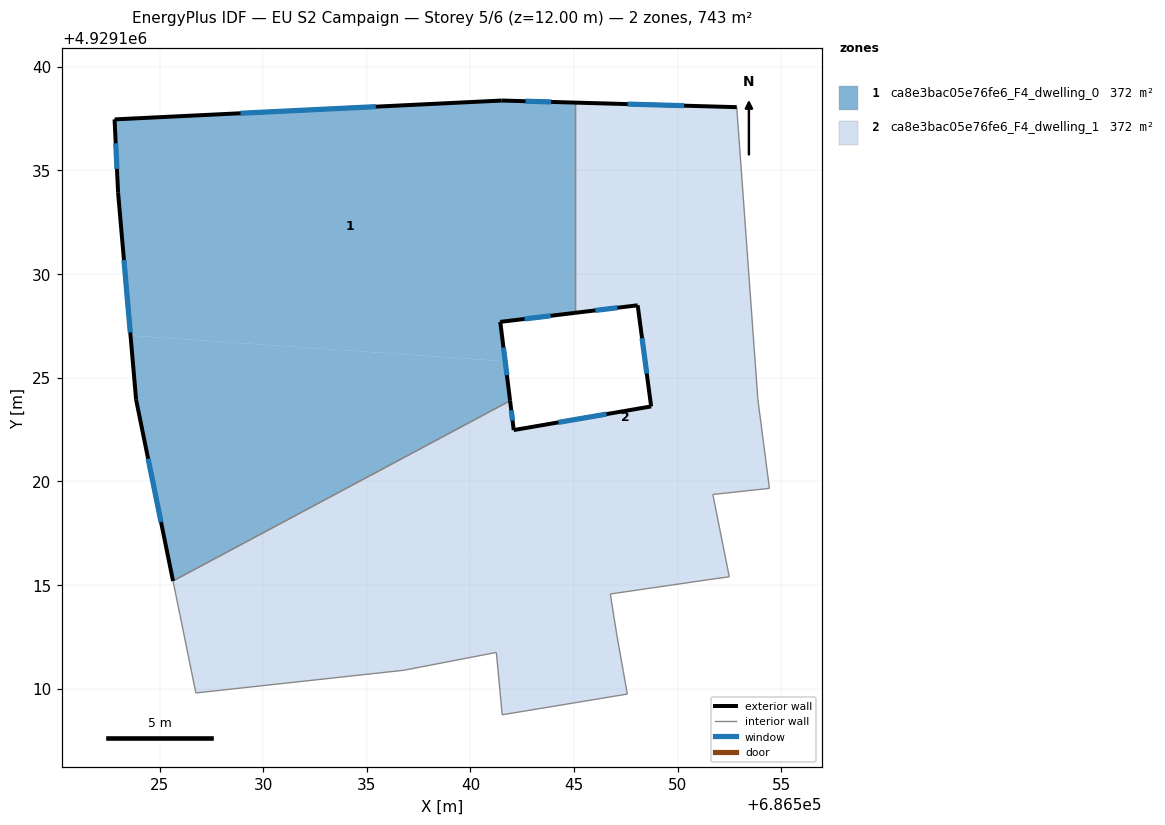
=== STOREY PLAN SPEC (per zone: floor XY polygon, exterior-wall plan segments, windows/doors) ===
zone 1: ca8e3bac05e76fe6_F4_dwelling_0  (371.5 m²)
  floor: (686545.04, 4929128.13) (686545.04, 4929138.28) (686541.51, 4929138.38) (686522.83, 4929137.46) (686523.00, 4929133.93) (686523.60, 4929127.04) (686541.67, 4929125.79) (686541.44, 4929127.70)
  floor: (686541.91, 4929123.89) (686541.67, 4929125.79) (686523.60, 4929127.04) (686523.87, 4929123.94) (686525.65, 4929115.19)
  exterior wall: (686523.00, 4929133.93) – (686522.83, 4929137.46)  [3.5 m]
    window: (686522.94, 4929135.08) – (686522.88, 4929136.31)  [1.3 m²]
  exterior wall: (686522.83, 4929137.46) – (686541.51, 4929138.38)  [18.7 m]
    window: (686528.90, 4929137.76) – (686535.43, 4929138.08)  [6.9 m²]
  exterior wall: (686541.51, 4929138.38) – (686545.04, 4929138.28)  [3.5 m]
    window: (686542.66, 4929138.34) – (686543.89, 4929138.31)  [1.3 m²]
  exterior wall: (686545.04, 4929128.13) – (686541.44, 4929127.70)  [3.6 m]
    window: (686543.87, 4929127.99) – (686542.61, 4929127.84)  [1.3 m²]
  exterior wall: (686541.44, 4929127.70) – (686541.91, 4929123.89)  [3.8 m]
    window: (686541.59, 4929126.46) – (686541.76, 4929125.13)  [1.4 m²]
  exterior wall: (686525.65, 4929115.19) – (686523.87, 4929123.94)  [8.9 m]
    window: (686525.07, 4929118.04) – (686524.45, 4929121.09)  [3.3 m²]
  exterior wall: (686523.87, 4929123.94) – (686523.00, 4929133.93)  [10.0 m]
    window: (686523.58, 4929127.18) – (686523.28, 4929130.68)  [3.7 m²]
  interior walls: 2
zone 2: ca8e3bac05e76fe6_F4_dwelling_1  (371.5 m²)
  floor: (686536.90, 4929110.91) (686543.46, 4929122.71) (686542.09, 4929122.47) (686541.91, 4929123.89) (686525.65, 4929115.19) (686526.75, 4929109.79) (686536.79, 4929110.89)
  floor: (686547.57, 4929109.74) (686547.38, 4929110.82) (686547.06, 4929112.62) (686546.75, 4929114.57) (686551.90, 4929115.32) (686552.49, 4929115.39) (686551.69, 4929119.37) (686554.43, 4929119.66) (686553.87, 4929123.95) (686552.85, 4929138.05) (686545.04, 4929138.28) (686545.04, 4929128.13) (686548.07, 4929128.50) (686548.72, 4929123.62) (686543.46, 4929122.71) (686536.90, 4929110.91) (686541.25, 4929111.75) (686541.43, 4929109.86) (686541.53, 4929108.74)
  exterior wall: (686541.91, 4929123.89) – (686542.09, 4929122.47)  [1.4 m]
    window: (686541.97, 4929123.43) – (686542.03, 4929122.93)  [0.5 m²]
  exterior wall: (686542.09, 4929122.47) – (686548.72, 4929123.62)  [6.7 m]
    window: (686544.24, 4929122.85) – (686546.56, 4929123.24)  [2.5 m²]
  exterior wall: (686548.72, 4929123.62) – (686548.07, 4929128.50)  [4.9 m]
    window: (686548.51, 4929125.20) – (686548.28, 4929126.91)  [1.8 m²]
  exterior wall: (686548.07, 4929128.50) – (686545.04, 4929128.13)  [3.0 m]
    window: (686547.08, 4929128.38) – (686546.03, 4929128.25)  [1.1 m²]
  exterior wall: (686545.04, 4929138.28) – (686552.85, 4929138.05)  [7.8 m]
    window: (686547.58, 4929138.20) – (686550.31, 4929138.13)  [2.9 m²]
  interior walls: 17

=== DERIVED (storey summary) ===
Building: EU S2 Campaign
Storey: 5 of 6  (floor level z = 12.00 m)
Storey gross floor area: 743.0 m²
Zones on this storey: 2
  - ca8e3bac05e76fe6_F4_dwelling_0: floor 371.5 m²; exterior wall 52.2 m (156.6 m²); 7 window(s) 19.1 m²; WWR 12.2%
  - ca8e3bac05e76fe6_F4_dwelling_1: floor 371.5 m²; exterior wall 23.9 m (71.8 m²); 5 window(s) 8.8 m²; WWR 12.2%
Zone adjacency (shared interzone walls):
  - ca8e3bac05e76fe6_F4_dwelling_0 ↔ ca8e3bac05e76fe6_F4_dwelling_1